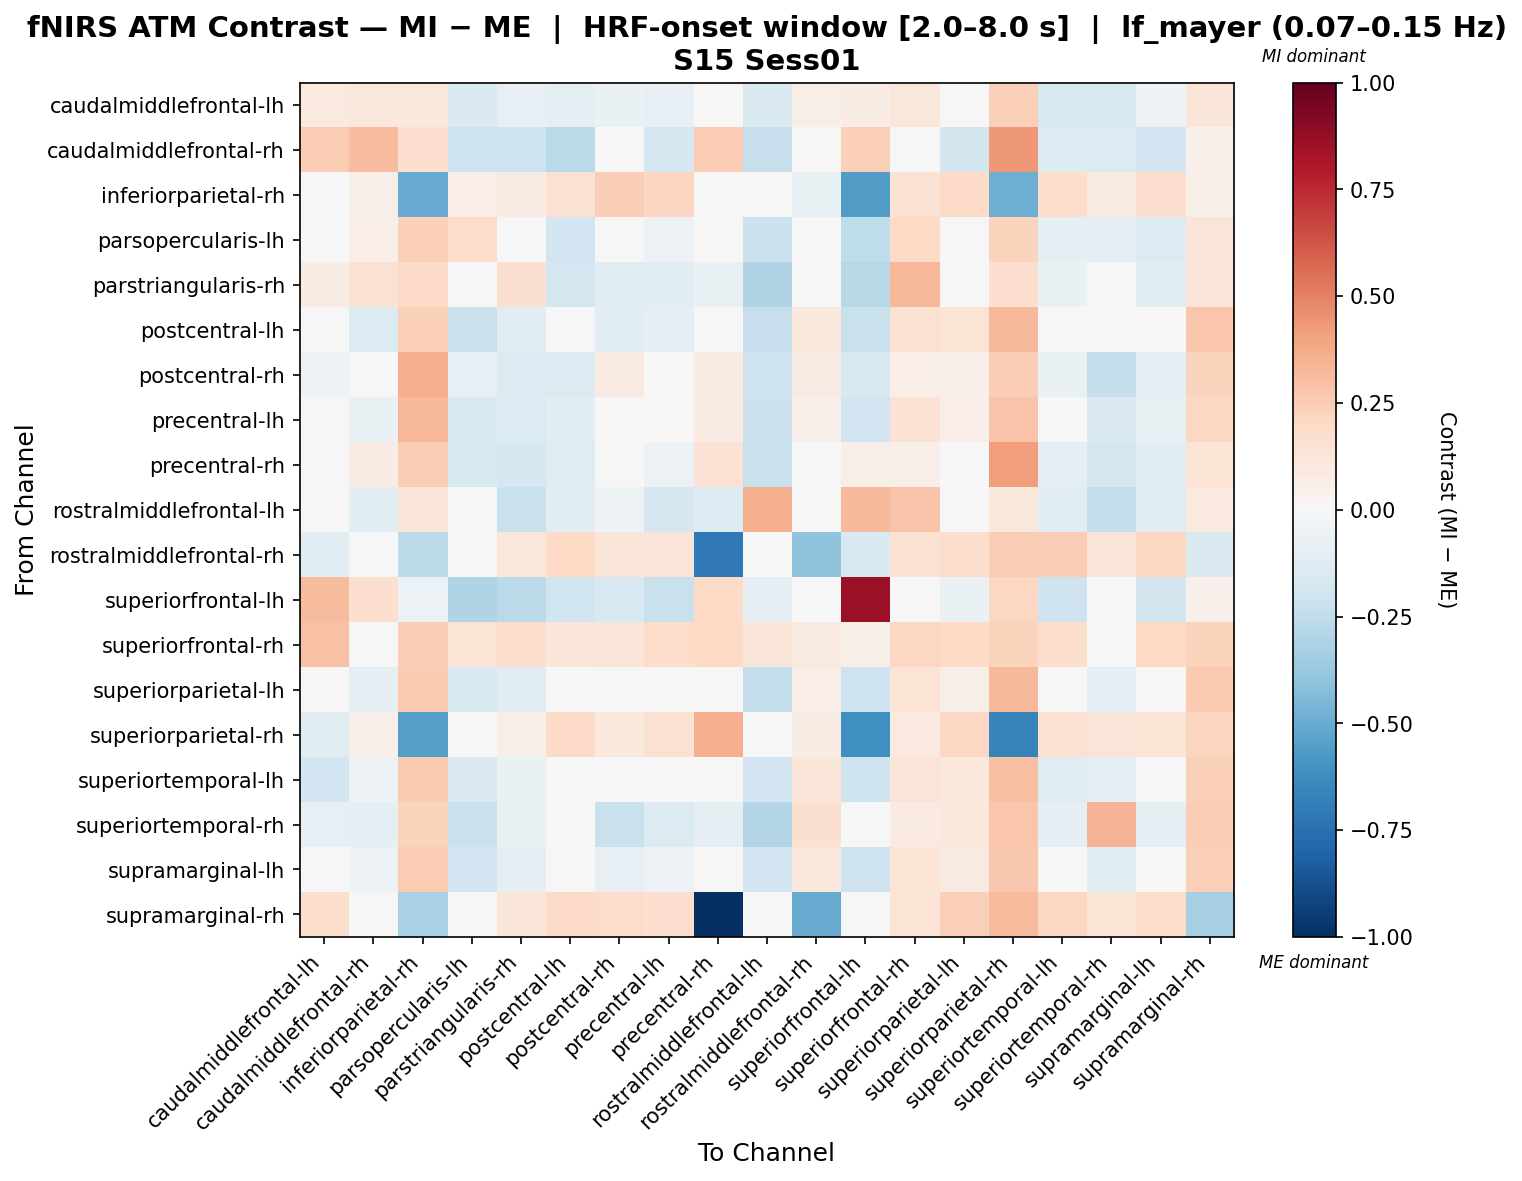

The table this chart was drawn from, first rows:
, caudalmiddlefrontal-lh, caudalmiddlefrontal-rh, inferiorparietal-rh, parsopercularis-lh, parstriangularis-rh, postcentral-lh, postcentral-rh, precentral-lh, precentral-rh, rostralmiddlefrontal-lh, rostralmiddlefrontal-rh, superiorfrontal-lh, superiorfrontal-rh, superiorparietal-lh, superiorparietal-rh, superiortemporal-lh, superiortemporal-rh, supramarginal-lh, supramarginal-rh
caudalmiddlefrontal-lh, 0.09652, 0.1078, 0.1028, -0.1448, -0.0798, -0.1001, -0.06907, -0.08591, 0.04789, -0.142, 0.05631, 0.07325, 0.1118, 0.03076, 0.2395, -0.1594, -0.1579, -0.05019, 0.1226
caudalmiddlefrontal-rh, 0.2548, 0.3115, 0.1664, -0.2047, -0.2081, -0.2696, 0.003794, -0.1703, 0.2539, -0.2322, 0.02433, 0.2391, -0.01084, -0.1838, 0.4302, -0.1318, -0.134, -0.1893, 0.05045
inferiorparietal-rh, 0.0009834, 0.05563, -0.5054, 0.06703, 0.08171, 0.1504, 0.244, 0.2113, 0.01928, -0.02323, -0.06891, -0.5614, 0.1425, 0.1932, -0.4853, 0.1764, 0.08161, 0.1651, 0.0551
parsopercularis-lh, -0.02446, 0.0653, 0.2414, 0.1828, 0.03724, -0.1889, -0.01373, -0.05881, 0.009061, -0.2112, 0.01492, -0.2531, 0.1999, -0.02047, 0.2205, -0.09806, -0.09271, -0.1392, 0.1296
parstriangularis-rh, 0.07291, 0.1553, 0.1917, 0.004618, 0.1605, -0.1725, -0.1235, -0.1123, -0.07441, -0.2984, 0.04825, -0.275, 0.3352, -0.02201, 0.1686, -0.06884, -0.01527, -0.1034, 0.1285
postcentral-lh, -0.04315, -0.1372, 0.241, -0.2231, -0.1131, 0.03564, -0.1086, -0.09397, -0.04226, -0.2311, 0.1064, -0.2218, 0.1509, 0.138, 0.3242, -0.0003978, -0.04833, -0.006899, 0.2738
postcentral-rh, -0.05055, -0.01047, 0.3602, -0.07904, -0.136, -0.1387, 0.09356, -0.01601, 0.07721, -0.2109, 0.08467, -0.1578, 0.06742, 0.0504, 0.2455, -0.06531, -0.2387, -0.09725, 0.2219
precentral-lh, -0.03046, -0.06542, 0.3306, -0.1636, -0.134, -0.1077, 0.00948, -0.009804, 0.08069, -0.2134, 0.0521, -0.1951, 0.1477, 0.0631, 0.2875, -0.04616, -0.1432, -0.07253, 0.2102
precentral-rh, 0.008291, 0.07419, 0.2435, -0.1598, -0.1707, -0.1249, -0.02468, -0.05607, 0.1434, -0.2221, -0.01255, 0.0618, 0.05343, 0.007207, 0.4219, -0.09077, -0.1747, -0.1147, 0.1373
rostralmiddlefrontal-lh, -0.02304, -0.1054, 0.1232, -0.04164, -0.225, -0.1153, -0.05132, -0.1647, -0.1256, 0.3539, 0.03192, 0.324, 0.2878, -0.01843, 0.1106, -0.1068, -0.241, -0.1132, 0.1
rostralmiddlefrontal-rh, -0.1057, -0.007917, -0.2651, 0.02123, 0.1121, 0.2019, 0.1245, 0.1274, -0.7176, 0.04945, -0.4022, -0.1541, 0.1532, 0.179, 0.2474, 0.245, 0.1269, 0.2105, -0.1458
superiorfrontal-lh, 0.3134, 0.1643, -0.05733, -0.3047, -0.2678, -0.2001, -0.1486, -0.2217, 0.2029, -0.08854, -0.04268, 0.8636, 0.01597, -0.06565, 0.2081, -0.2078, -0.02739, -0.1871, 0.05109
superiorfrontal-rh, 0.2932, 0.01365, 0.248, 0.1334, 0.1739, 0.1202, 0.1265, 0.1842, 0.1959, 0.1208, 0.09087, 0.05551, 0.2074, 0.1973, 0.2234, 0.1769, 0.04741, 0.1987, 0.2219
superiorparietal-lh, -0.02899, -0.09181, 0.2589, -0.1499, -0.1157, -0.04171, -0.03936, -0.04722, -0.001299, -0.2361, 0.06625, -0.2055, 0.1401, 0.0572, 0.3235, -0.01878, -0.08669, -0.04321, 0.2602
superiorparietal-rh, -0.1099, 0.05095, -0.5544, 0.03355, 0.06174, 0.1886, 0.1033, 0.1487, 0.3601, -0.02518, 0.07701, -0.6144, 0.09663, 0.2105, -0.6662, 0.1551, 0.1253, 0.1403, 0.2182
superiortemporal-lh, -0.1943, -0.05036, 0.2621, -0.1478, -0.07028, -0.02049, -0.04496, -0.02311, 0.02678, -0.1952, 0.1194, -0.2064, 0.1288, 0.1025, 0.299, -0.119, -0.09049, -0.01557, 0.2393
superiortemporal-rh, -0.0833, -0.09378, 0.2254, -0.2251, -0.06462, -0.006202, -0.2246, -0.1374, -0.1008, -0.2909, 0.1567, -0.02003, 0.08073, 0.1046, 0.2743, -0.09089, 0.3433, -0.09089, 0.2434
supramarginal-lh, -0.03175, -0.0528, 0.2524, -0.1953, -0.09344, -0.03441, -0.08109, -0.06009, -0.00808, -0.1882, 0.1115, -0.2093, 0.1402, 0.08799, 0.2704, -0.03149, -0.11, -0.005623, 0.2391
supramarginal-rh, 0.1728, 0.03619, -0.3206, 0.04875, 0.1213, 0.1947, 0.1874, 0.1708, -1.0, -0.0179, -0.5047, 0.02031, 0.1363, 0.2375, 0.3151, 0.2063, 0.1397, 0.1854, -0.3295
